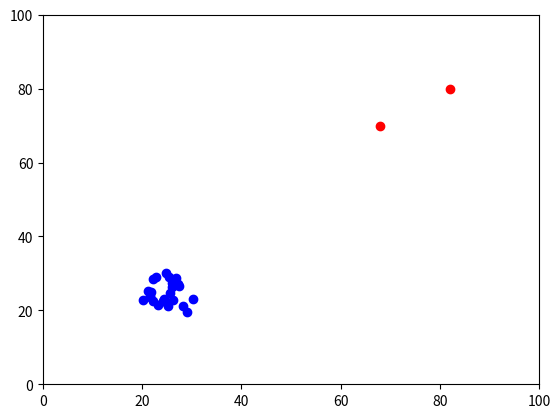
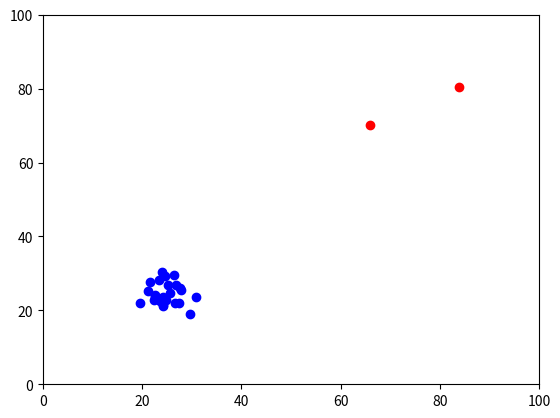
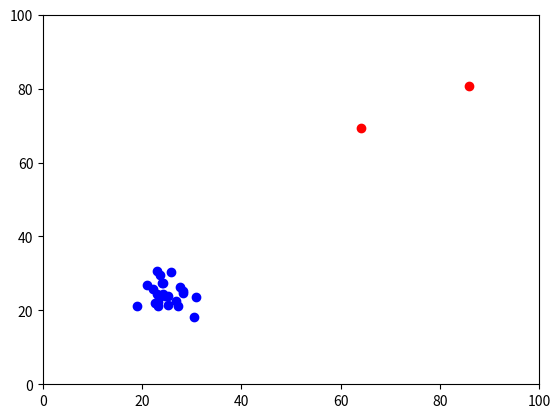
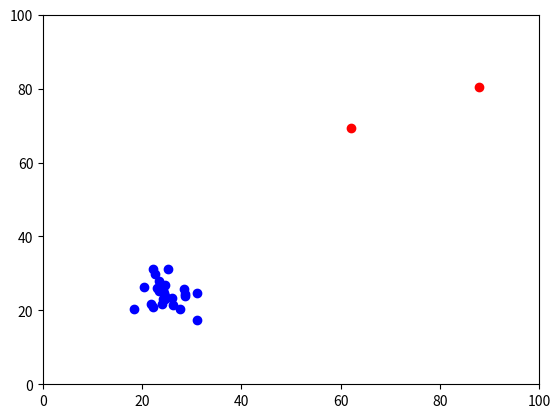
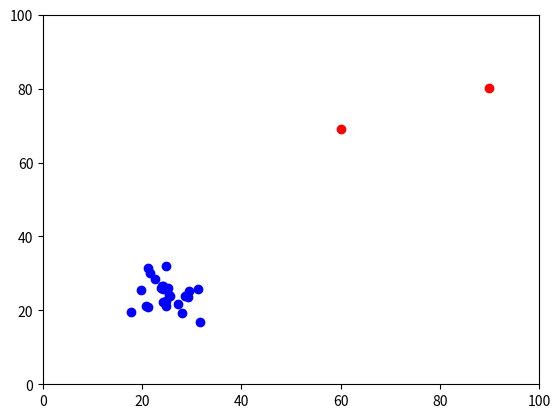
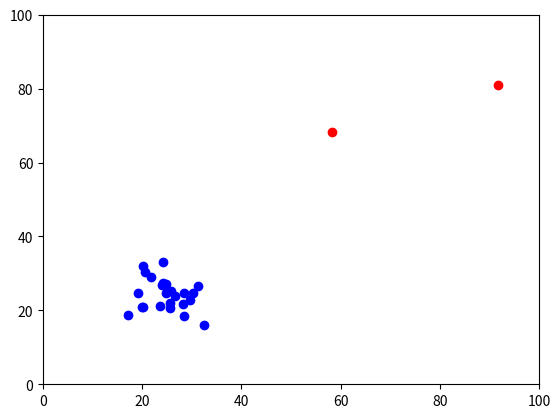
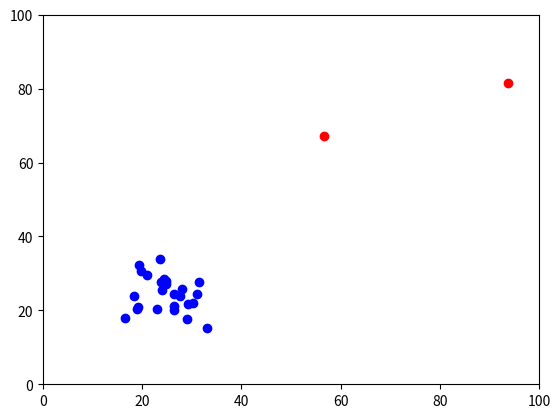
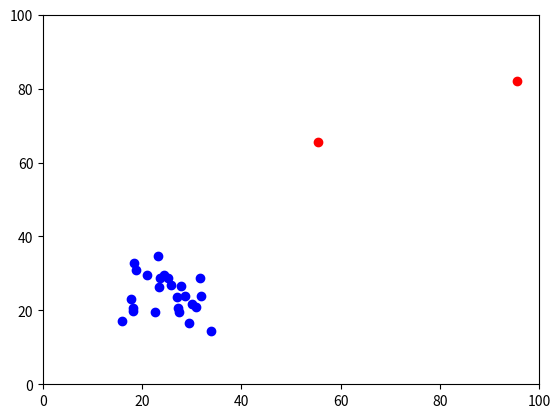
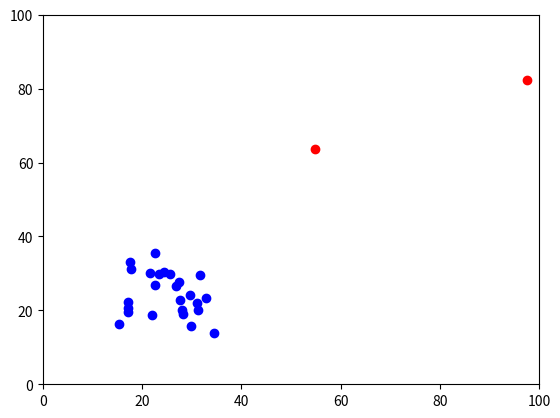
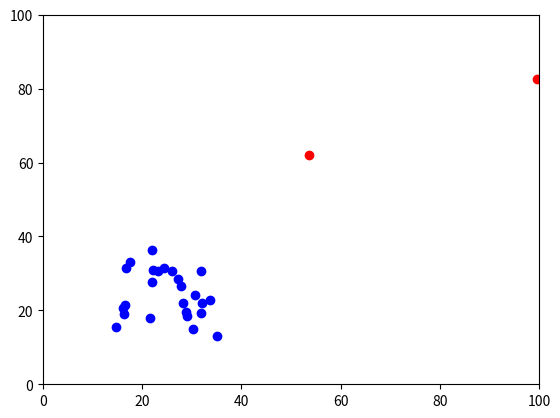
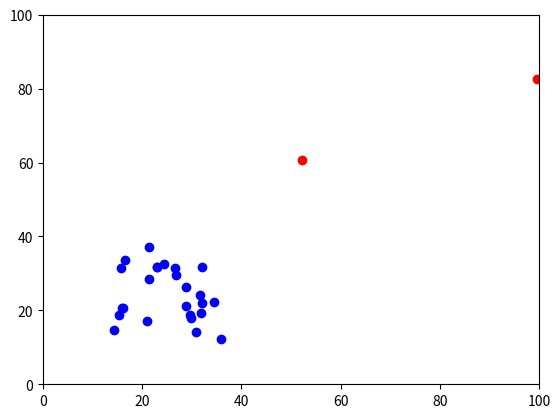
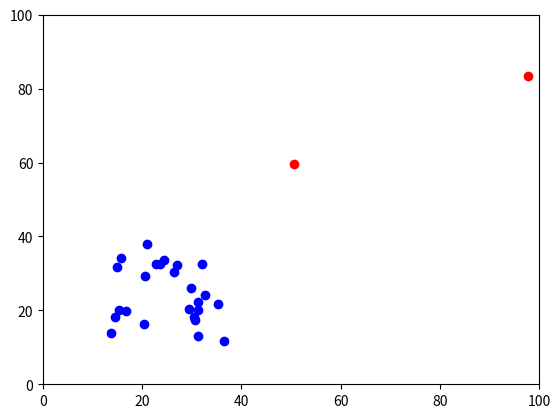
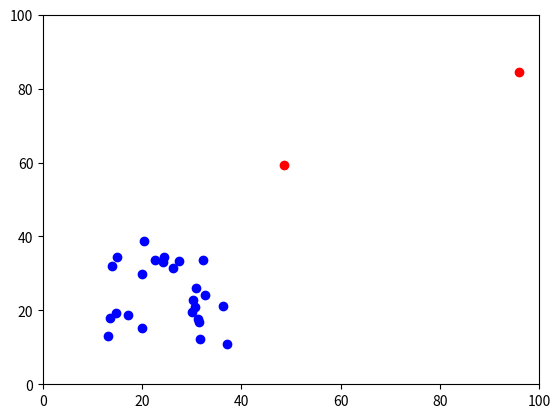
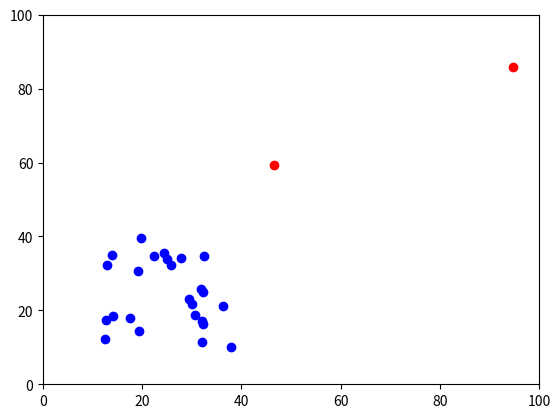
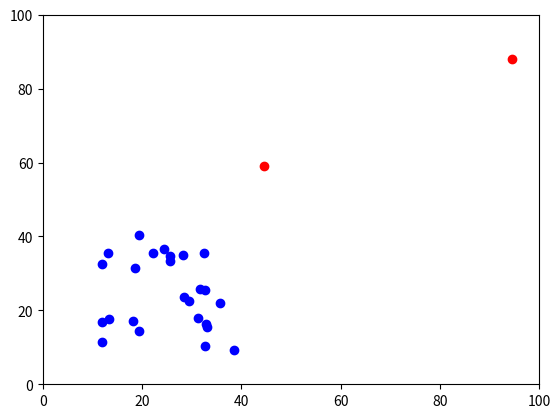
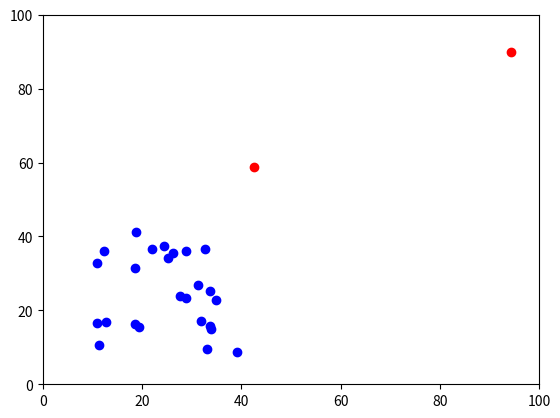

Recreate these plots in Python, in order.
import numpy as np
import matplotlib.pyplot as plt

from math import cos, sin, pi

import random

def predator_prey():
    # define the starting position of rabbits (x-position and y-position at t=0)
    rabbit_speed = 1

    rabbits_position_x, rabbits_position_y, rabbits_angle = generate_rabbits(25)

    foxes_position_x = [70, 80]
    foxes_position_y = [70, 80]
    foxes_angle = [pi, 0]
    fox_speed = 2

    ### LOOP MET INHOUD GEVEN
    # take steps in time t
    for t in range(100):

        # move the rabbits
        rabbits_position_x, rabbits_position_y, rabbits_angle = move_rabbits(rabbits_position_x, rabbits_position_y, rabbits_angle, rabbit_speed)

        # move the foxes
        foxes_position_x, foxes_position_y, foxes_angle = move_foxes(foxes_position_x, foxes_position_y, foxes_angle, fox_speed)

        # plot the position of the rabbits
        draw_forest(rabbits_position_x, rabbits_position_y, foxes_position_x, foxes_position_y)

    return


def generate_rabbits(nr_rabbits):
    rabbits_position_x = []
    rabbits_position_y = []
    rabbits_angle = []

    for _ in range(nr_rabbits):
        rabbits_position_x.append(random.uniform(20, 30))
        rabbits_position_y.append(random.uniform(20, 30))
        rabbits_angle.append(random.uniform(0, 2 * pi))

    return rabbits_position_x, rabbits_position_y, rabbits_angle

### PROTOTYPE GEVEN
def move_foxes(foxes_position_x, foxes_position_y, foxes_angle, fox_speed):
    foxes_count = len(foxes_position_x)

    for fox_nr in range(foxes_count):
        change_x = cos(foxes_angle[fox_nr]) * fox_speed
        change_y = sin(foxes_angle[fox_nr]) * fox_speed

        foxes_position_x[fox_nr] += change_x
        foxes_position_y[fox_nr] += change_y

        if not(0 <= foxes_position_x[fox_nr] <= 100):
            foxes_position_x[fox_nr] -= change_x

            foxes_angle[fox_nr] += pi

        if not(0 <= foxes_position_y[fox_nr] <= 100):
            foxes_position_y[fox_nr] -= change_y

            foxes_angle[fox_nr] += pi

        foxes_angle[fox_nr] = np.random.normal(foxes_angle[fox_nr], 0.2)

    return foxes_position_x, foxes_position_y, foxes_angle


def move_rabbits(rabbits_position_x, rabbits_position_y, rabbits_angle, rabbit_speed):
    rabbits_count = len(rabbits_position_x)

    for rabbit_nr in range(rabbits_count):
        if random.random() < 0.05:
            rabbits_angle[rabbit_nr] = random.random() * 2 * pi
            continue

        change_x = cos(rabbits_angle[rabbit_nr]) * rabbit_speed
        change_y = sin(rabbits_angle[rabbit_nr]) * rabbit_speed

        rabbits_position_x[rabbit_nr] += change_x
        rabbits_position_y[rabbit_nr] += change_y

        if not (0 <= rabbits_position_x[rabbit_nr] <= 100):
            rabbits_position_x[rabbit_nr] -= change_x

            rabbits_angle[rabbit_nr] += pi

        if not (0 <= rabbits_position_y[rabbit_nr] <= 100):
            rabbits_position_y[rabbit_nr] -= change_y

            rabbits_angle[rabbit_nr] += pi

    return rabbits_position_x, rabbits_position_y, rabbits_angle

### PROTOTYPE GEVEN
def draw_forest(rabbits_position_x, rabbits_position_y, foxes_position_x, foxes_position_y):
    # define the axes of the forest
    plt.axis([0, 100, 0, 100])

    # draw the rabbits as a blue dot
    plt.plot(rabbits_position_x, rabbits_position_y, 'o', color='blue', markersize=6)

    # draw the foxes as a red dot
    plt.plot(foxes_position_x, foxes_position_y, 'o', color='red')

    # update the frames for a simple animation
    plt.draw()
    plt.pause(0.1)
    plt.clf()


# run the simulation
predator_prey()
